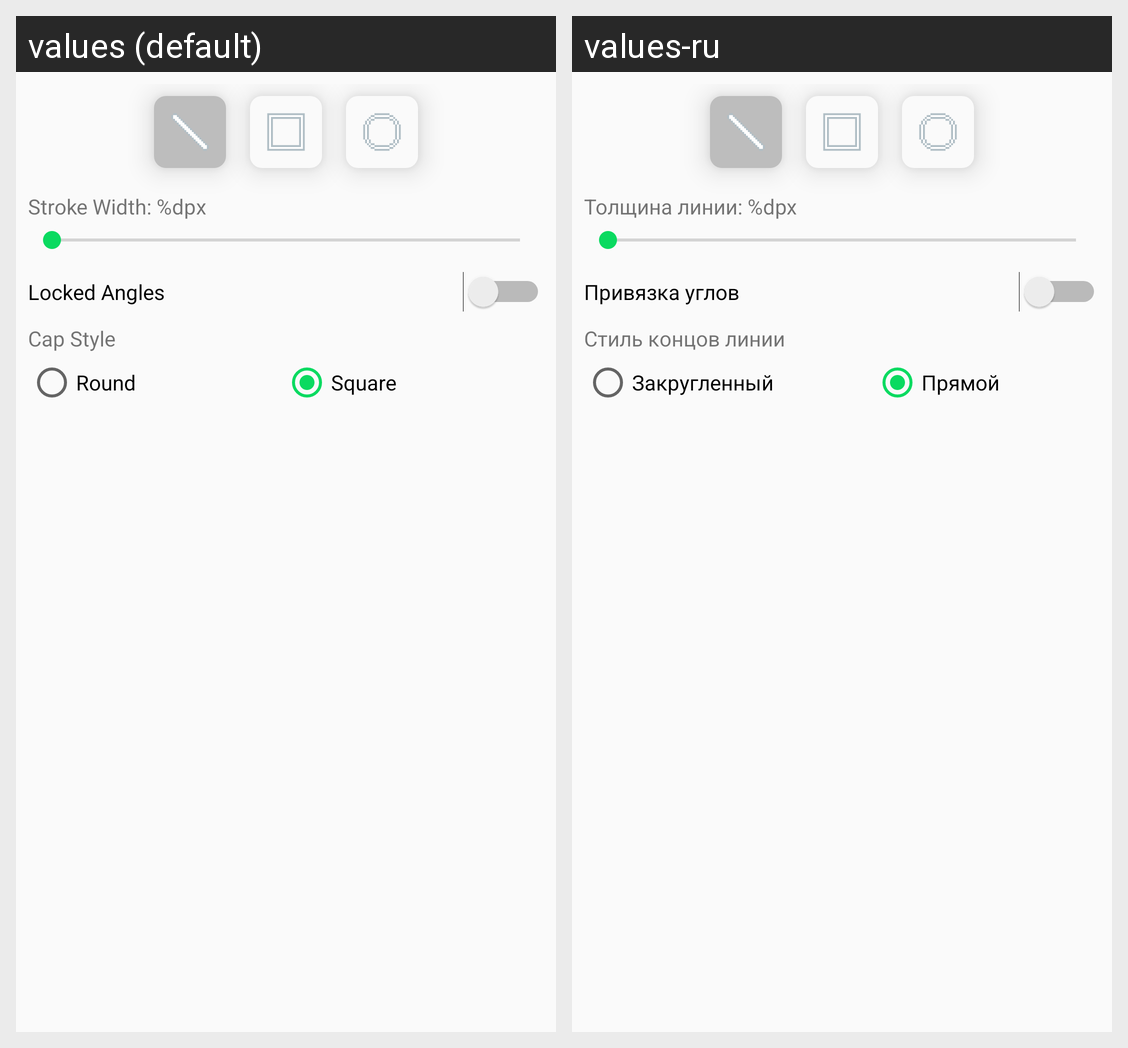

Here is an Android app screen in its default locale and in the app's own translations. Write out the translated-string differences for the strings that appear on this screen.
Android screen res/layout/tool_settings_multishape.xml rendered under 2 locales, left to right: values (default), values-ru. Device: Nexus 5 (rendered at 1080×1920; each locale shown at half size, 540×960, under a caption strip naming it); theme AppTheme.
Strings drawn on this screen, with the default value and each locale's value (text and hints the layout hard-codes, and strings that could not be matched under every locale, appear in the picture but are not listed):

lock_angles
  values: Locked Angles
  values-ru: Привязка углов

stroke_width
  values: Stroke Width: %dpx
  values-ru: Толщина линии: %dpx

tool_style
  values: Cap Style
  values-ru: Стиль концов линии

style_round
  values: Round
  values-ru: Закругленный

style_square
  values: Square
  values-ru: Прямой
